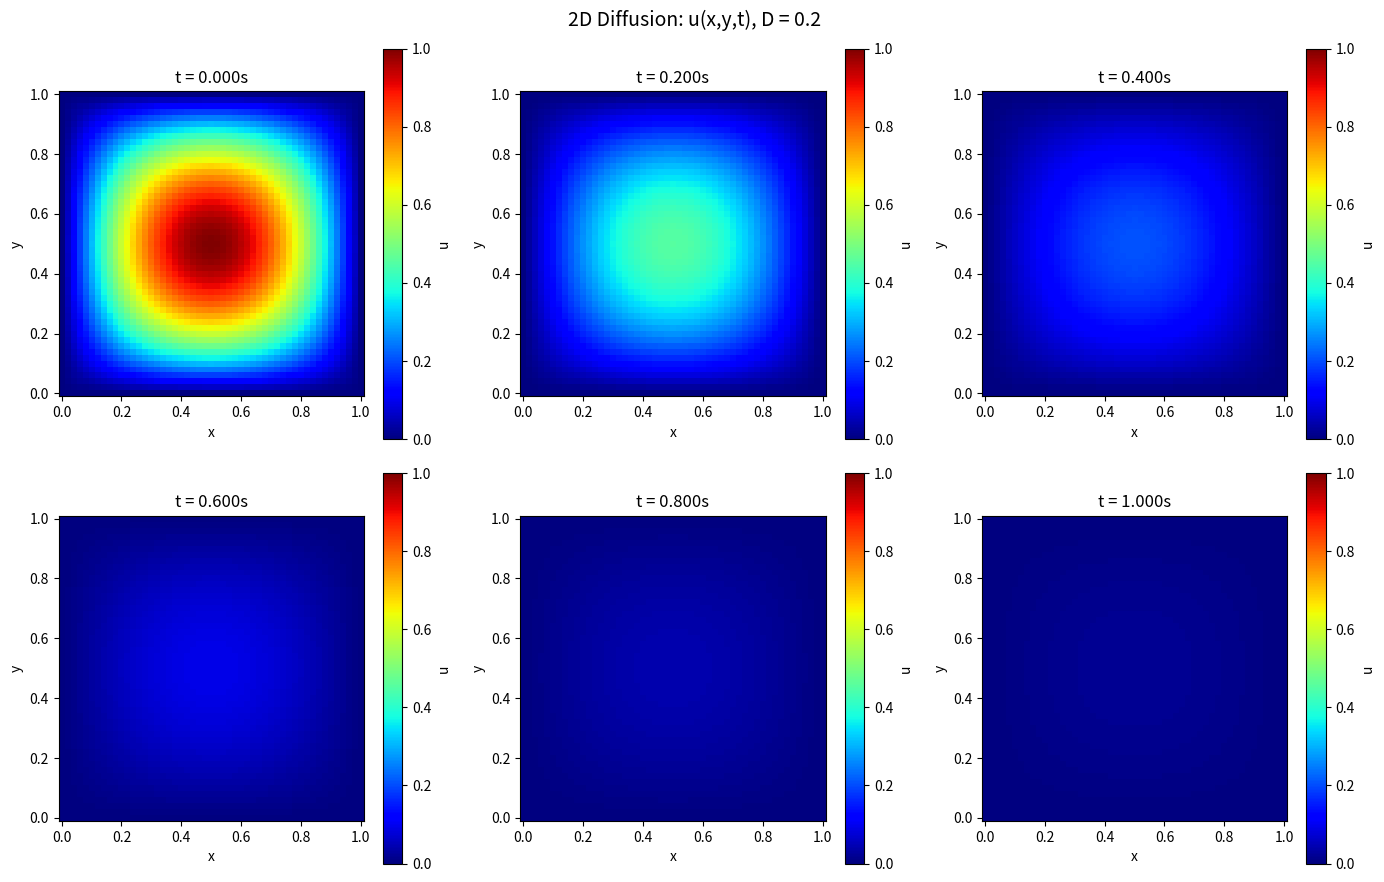
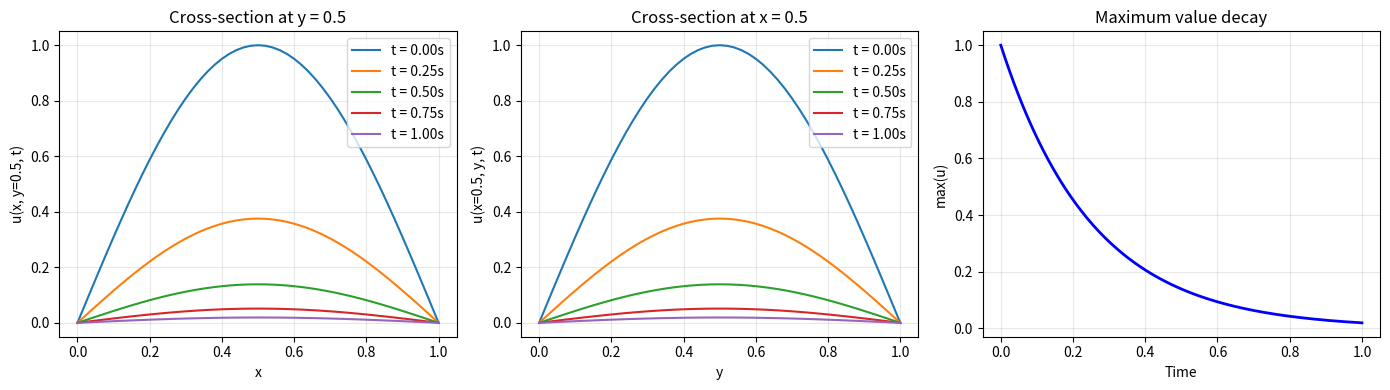
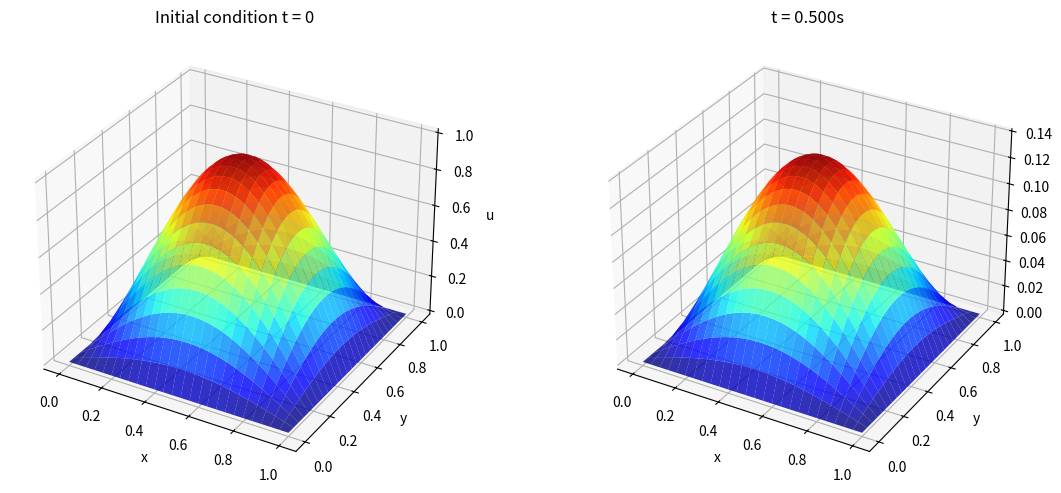

Here is the Python script that generated these plots, in order:
import os
# Disable oneDNN custom operations
os.environ['TF_ENABLE_ONEDNN_OPTS'] = '0'

import numpy as np
import matplotlib.pyplot as plt
import scipy.io

# Initial condition for 2D diffusion
def I(x, y):
    """Initial condition: product of sine functions in x and y"""
    return np.sin(np.pi * x) * np.sin(np.pi * y)

# Source term (zero for pure diffusion)
def f(x, y, t):
    return 0

def solver_2D_FE(I, f, a, Lx, Ly, T, Nx, Ny):
    """
    Solve 2D diffusion equation using Forward Euler (explicit) method.
    
    PDE: du/dt = a * (d²u/dx² + d²u/dy²) + f(x,y,t)
    
    Parameters:
    -----------
    I : function
        Initial condition I(x, y)
    f : function  
        Source term f(x, y, t)
    a : float
        Diffusion coefficient
    Lx, Ly : float
        Domain lengths in x and y directions
    T : float
        Total simulation time
    Nx, Ny : int
        Number of spatial grid points in x and y
        
    Returns:
    --------
    u : ndarray
        Solution array of shape (Nt+1, Nx+1, Ny+1)
    x : ndarray
        x coordinate array
    y : ndarray
        y coordinate array
    t : ndarray
        time coordinate array
    """
    # Spatial discretization
    dx = Lx / (Nx)
    dy = Ly / (Ny)
    
    # Stability condition for 2D explicit scheme: dt <= dx^2 * dy^2 / (2*a*(dx^2 + dy^2))
    # Using a more conservative estimate
    dt = 0.25 * min(dx**2, dy**2) / a
    
    Nt = int(T / dt) + 1
    
    # Create mesh
    x = np.linspace(0, Lx, Nx + 1)
    y = np.linspace(0, Ly, Ny + 1)
    t = np.linspace(0, Nt * dt, Nt + 1)
    
    # Recalculate dt to match grid
    dt = t[1] - t[0]
    
    # Mesh Fourier numbers
    Fx = a * dt / dx**2
    Fy = a * dt / dy**2
    
    print(f"Grid: Nx={Nx+1}, Ny={Ny+1}, Nt={Nt+1}")
    print(f"dx={dx:.6f}, dy={dy:.6f}, dt={dt:.6f}")
    print(f"Fourier numbers: Fx={Fx:.4f}, Fy={Fy:.4f}")
    print(f"Stability check (Fx + Fy < 0.5): {Fx + Fy:.4f} < 0.5 = {Fx + Fy < 0.5}")
    
    # Initialize solution array
    u = np.zeros((Nt + 1, Nx + 1, Ny + 1))
    
    # Set initial condition
    X, Y = np.meshgrid(x, y, indexing='ij')
    u[0, :, :] = I(X, Y)
    
    # Apply boundary conditions (Dirichlet: u = 0 on all boundaries)
    u[:, 0, :] = 0   # x = 0
    u[:, -1, :] = 0  # x = Lx
    u[:, :, 0] = 0   # y = 0
    u[:, :, -1] = 0  # y = Ly
    
    # Time stepping using Forward Euler
    for n in range(Nt):
        for i in range(1, Nx):
            for j in range(1, Ny):
                u[n+1, i, j] = (u[n, i, j] + 
                               Fx * (u[n, i-1, j] - 2*u[n, i, j] + u[n, i+1, j]) +
                               Fy * (u[n, i, j-1] - 2*u[n, i, j] + u[n, i, j+1]) +
                               dt * f(x[i], y[j], t[n]))
        
        # Progress indicator for long simulations
        if (n + 1) % 1000 == 0:
            print(f"  Time step {n+1}/{Nt}")
    
    return u, x, y, t

def solver_2D_FE_vectorized(I, f, a, Lx, Ly, T, Nx, Ny):
    """
    Vectorized version of 2D diffusion solver for better performance.
    """
    # Spatial discretization
    dx = Lx / Nx
    dy = Ly / Ny
    
    # Stability condition for 2D: Fx + Fy < 0.5
    # Use 0.2 factor for safety margin
    dt = 0.2 * min(dx**2, dy**2) / a
    
    Nt = int(T / dt) + 1
    
    # Create mesh
    x = np.linspace(0, Lx, Nx + 1)
    y = np.linspace(0, Ly, Ny + 1)
    t = np.linspace(0, Nt * dt, Nt + 1)
    
    dt = t[1] - t[0]
    
    # Mesh Fourier numbers
    Fx = a * dt / dx**2
    Fy = a * dt / dy**2
    
    print(f"Grid: Nx={Nx+1}, Ny={Ny+1}, Nt={Nt+1}")
    print(f"dx={dx:.6f}, dy={dy:.6f}, dt={dt:.6f}")
    print(f"Fourier numbers: Fx={Fx:.4f}, Fy={Fy:.4f}")
    print(f"Stability check (Fx + Fy < 0.5): {Fx + Fy:.4f} < 0.5 = {Fx + Fy < 0.5}")
    
    # Initialize solution array
    u = np.zeros((Nt + 1, Nx + 1, Ny + 1))
    
    # Set initial condition
    X, Y = np.meshgrid(x, y, indexing='ij')
    u[0, :, :] = I(X, Y)
    
    # Time stepping using vectorized operations
    for n in range(Nt):
        # Interior points update (vectorized)
        u[n+1, 1:-1, 1:-1] = (u[n, 1:-1, 1:-1] + 
                             Fx * (u[n, 0:-2, 1:-1] - 2*u[n, 1:-1, 1:-1] + u[n, 2:, 1:-1]) +
                             Fy * (u[n, 1:-1, 0:-2] - 2*u[n, 1:-1, 1:-1] + u[n, 1:-1, 2:]))
        
        # Boundary conditions are already 0 from initialization
        
        if (n + 1) % 1000 == 0:
            print(f"  Time step {n+1}/{Nt}")
    
    return u, x, y, t

# ============================================================
# Main execution
# ============================================================
if __name__ == "__main__":
    # Physical parameters
    a = 0.2        # Diffusion coefficient
    Lx = 1.0       # Domain length in x
    Ly = 1.0       # Domain length in y
    T = 1.0        # Total simulation time
    
    # Grid parameters
    Nx = 50        # Number of grid points in x
    Ny = 50        # Number of grid points in y
    
    print("Solving 2D diffusion equation...")
    print(f"Diffusion coefficient: a = {a}")
    print(f"Domain: [0, {Lx}] x [0, {Ly}]")
    print(f"Time: [0, {T}]")
    print()
    
    # Solve using vectorized method (faster)
    u, x, y, t = solver_2D_FE_vectorized(I, f, a, Lx, Ly, T, Nx, Ny)
    
    print(f"\nSolution shape: u(x, y, t) has shape {u.shape}")
    print(f"  x: {x.shape}")
    print(f"  y: {y.shape}")  
    print(f"  t: {t.shape}")
    
    # Subsample time for manageable file size
    # Save every nth time step
    t_subsample = 10
    t_indices = np.arange(0, len(t), t_subsample)
    u_subsampled = u[t_indices, :, :]
    t_subsampled = t[t_indices]
    
    print(f"\nSubsampled to {len(t_indices)} time steps")
    print(f"  u shape: {u_subsampled.shape}")
    print(f"  t shape: {t_subsampled.shape}")
    
    # Save data
    output_file = "gtDiff2D.mat"
    allData = {
        "usol": u_subsampled,  # Shape: (Nt_sub, Nx+1, Ny+1)
        "x": x,                 # Shape: (Nx+1,)
        "y": y,                 # Shape: (Ny+1,)
        "t": t_subsampled,      # Shape: (Nt_sub,)
        "diffCoeff": a
    }
    scipy.io.savemat(output_file, allData)
    print(f"\nSaved to {output_file}")
    
    # ============================================================
    # Plotting
    # ============================================================
    
    # Create meshgrid for plotting
    X, Y = np.meshgrid(x, y, indexing='ij')
    
    # Figure 1: Solution at different times
    fig, axes = plt.subplots(2, 3, figsize=(14, 9))
    
    # Select time indices to plot
    plot_times = [0, len(t_indices)//5, 2*len(t_indices)//5, 
                  3*len(t_indices)//5, 4*len(t_indices)//5, -1]
    
    for idx, (ax, ti) in enumerate(zip(axes.flatten(), plot_times)):
        im = ax.pcolormesh(X, Y, u_subsampled[ti, :, :], 
                          cmap='jet', shading='auto', vmin=0, vmax=1)
        ax.set_xlabel('x')
        ax.set_ylabel('y')
        ax.set_title(f't = {t_subsampled[ti]:.3f}s')
        ax.set_aspect('equal')
        plt.colorbar(im, ax=ax, label='u')
    
    plt.suptitle(f'2D Diffusion: u(x,y,t), D = {a}', fontsize=14)
    plt.tight_layout()
    plt.savefig('diff2D_evolution.png', dpi=150)
    print("Saved diff2D_evolution.png")
    
    # Figure 2: Cross-sections
    fig, axes = plt.subplots(1, 3, figsize=(14, 4))
    
    # Cross-section at y = Ly/2
    mid_y = Ny // 2
    for ti in [0, len(t_indices)//4, len(t_indices)//2, 3*len(t_indices)//4, -1]:
        axes[0].plot(x, u_subsampled[ti, :, mid_y], 
                    label=f't = {t_subsampled[ti]:.2f}s')
    axes[0].set_xlabel('x')
    axes[0].set_ylabel('u(x, y=0.5, t)')
    axes[0].set_title('Cross-section at y = 0.5')
    axes[0].legend()
    axes[0].grid(True, alpha=0.3)
    
    # Cross-section at x = Lx/2
    mid_x = Nx // 2
    for ti in [0, len(t_indices)//4, len(t_indices)//2, 3*len(t_indices)//4, -1]:
        axes[1].plot(y, u_subsampled[ti, mid_x, :], 
                    label=f't = {t_subsampled[ti]:.2f}s')
    axes[1].set_xlabel('y')
    axes[1].set_ylabel('u(x=0.5, y, t)')
    axes[1].set_title('Cross-section at x = 0.5')
    axes[1].legend()
    axes[1].grid(True, alpha=0.3)
    
    # Maximum value over time
    u_max = np.max(u_subsampled, axis=(1, 2))
    axes[2].plot(t_subsampled, u_max, 'b-', linewidth=2)
    axes[2].set_xlabel('Time')
    axes[2].set_ylabel('max(u)')
    axes[2].set_title('Maximum value decay')
    axes[2].grid(True, alpha=0.3)
    
    plt.tight_layout()
    plt.savefig('diff2D_crosssections.png', dpi=150)
    print("Saved diff2D_crosssections.png")
    
    # Figure 3: 3D surface plot at specific time
    from mpl_toolkits.mplot3d import Axes3D
    
    fig = plt.figure(figsize=(12, 5))
    
    ax1 = fig.add_subplot(121, projection='3d')
    surf1 = ax1.plot_surface(X, Y, u_subsampled[0, :, :], 
                            cmap='jet', alpha=0.8)
    ax1.set_xlabel('x')
    ax1.set_ylabel('y')
    ax1.set_zlabel('u')
    ax1.set_title('Initial condition t = 0')
    
    ax2 = fig.add_subplot(122, projection='3d')
    mid_t = len(t_indices) // 2
    surf2 = ax2.plot_surface(X, Y, u_subsampled[mid_t, :, :], 
                            cmap='jet', alpha=0.8)
    ax2.set_xlabel('x')
    ax2.set_ylabel('y')
    ax2.set_zlabel('u')
    ax2.set_title(f't = {t_subsampled[mid_t]:.3f}s')
    
    plt.tight_layout()
    plt.savefig('diff2D_3Dsurface.png', dpi=150)
    print("Saved diff2D_3Dsurface.png")
    
    plt.show()
    
    print("\nDone!")